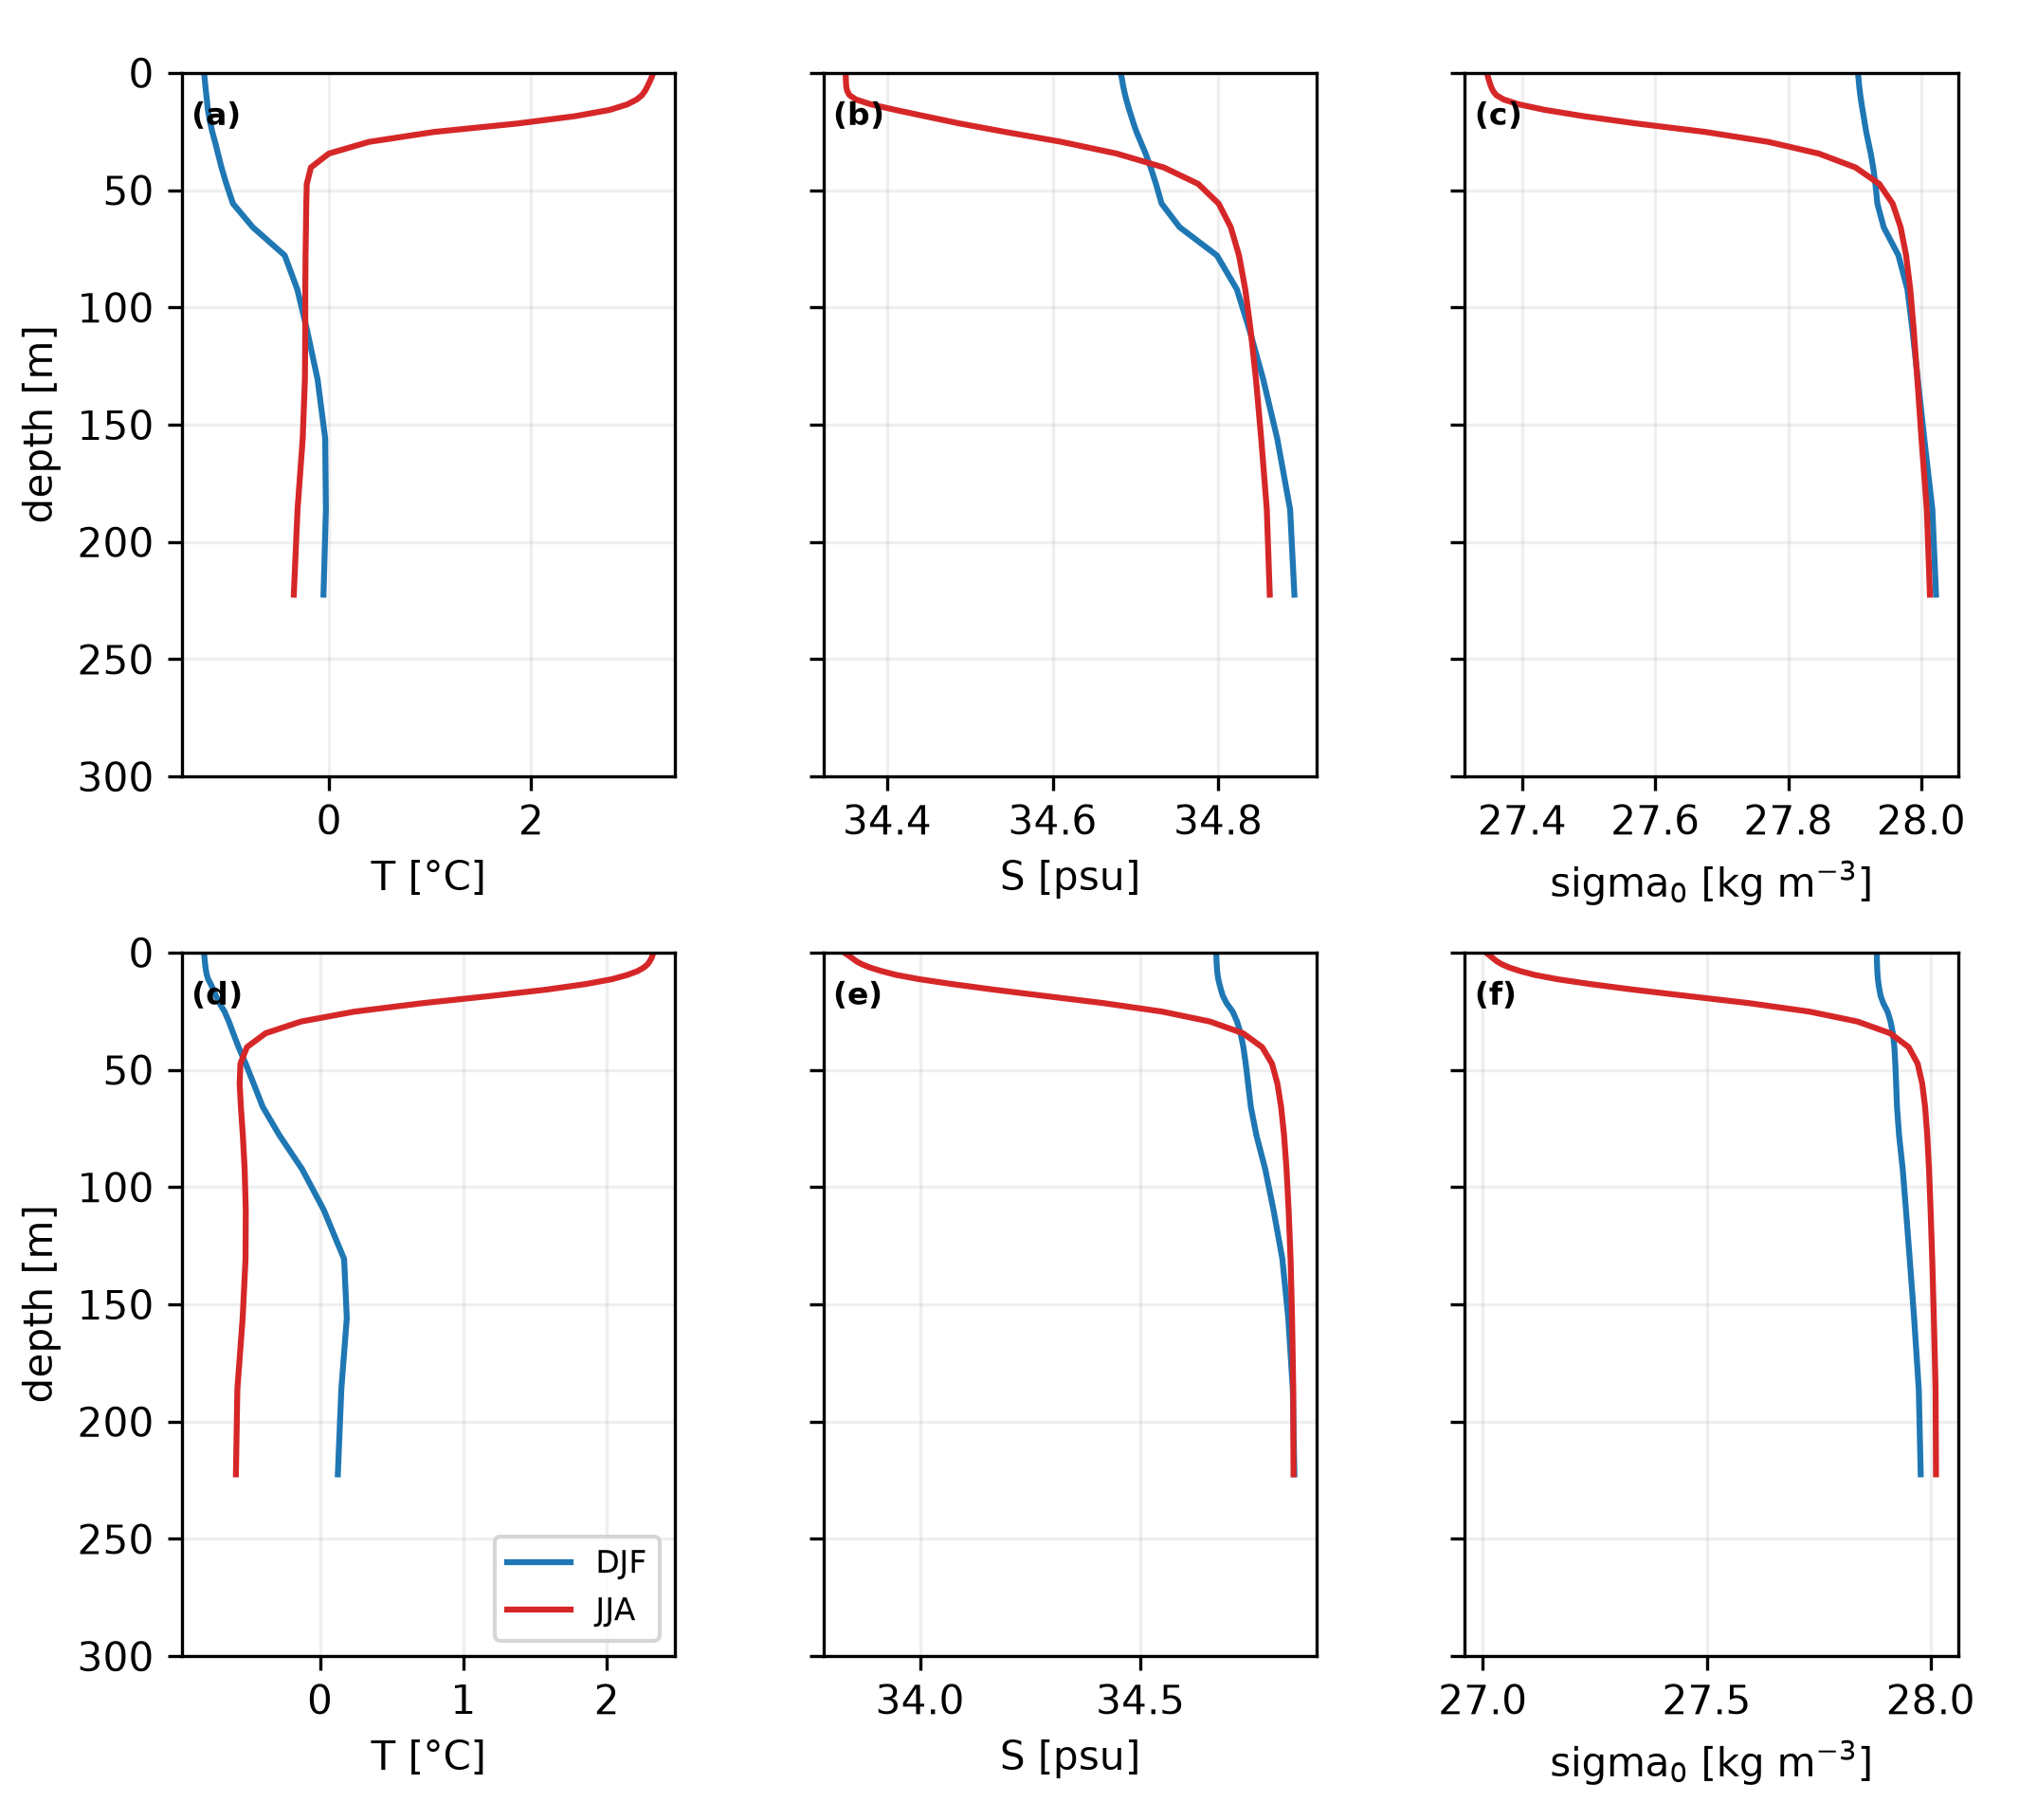

The data file committed next to this chart (first rows):
year, season, depth, T, S, sigma0
2020, DJF, 0.494, -1.236, 34.68, 27.9
2020, DJF, 1.541, -1.233, 34.68, 27.91
2020, DJF, 2.646, -1.231, 34.68, 27.91
2020, DJF, 3.819, -1.228, 34.68, 27.91
2020, DJF, 5.078, -1.225, 34.68, 27.91
2020, DJF, 6.441, -1.222, 34.69, 27.91
2020, DJF, 7.93, -1.218, 34.69, 27.91
2020, DJF, 9.573, -1.214, 34.69, 27.91
2020, DJF, 11.4, -1.21, 34.69, 27.91
2020, DJF, 13.47, -1.205, 34.69, 27.91
2020, DJF, 15.81, -1.199, 34.69, 27.91
2020, DJF, 18.5, -1.188, 34.7, 27.91
2020, DJF, 21.6, -1.175, 34.7, 27.92
2020, DJF, 25.21, -1.155, 34.7, 27.92
2020, DJF, 29.44, -1.129, 34.71, 27.92
2020, DJF, 34.43, -1.099, 34.71, 27.92
2020, DJF, 40.34, -1.065, 34.72, 27.93
2020, DJF, 47.37, -1.016, 34.72, 27.93
2020, DJF, 55.76, -0.9511, 34.73, 27.93
2020, DJF, 65.81, -0.7556, 34.75, 27.94
2020, DJF, 77.85, -0.439, 34.8, 27.97
2020, DJF, 92.33, -0.3144, 34.82, 27.98
2020, DJF, 109.7, -0.218, 34.84, 27.99
2020, DJF, 130.7, -0.114, 34.85, 27.99
2020, DJF, 155.9, -0.03877, 34.87, 28
2020, DJF, 186.1, -0.03167, 34.89, 28.02
2020, DJF, 222.5, -0.05553, 34.89, 28.02
2020, DJF, 266, , , 
2024, DJF, 0.494, -0.8073, 34.67, 27.88
2024, DJF, 1.541, -0.8057, 34.67, 27.88
2024, DJF, 2.646, -0.8042, 34.67, 27.88
2024, DJF, 3.819, -0.8024, 34.67, 27.88
2024, DJF, 5.078, -0.8002, 34.67, 27.88
2024, DJF, 6.441, -0.7974, 34.67, 27.88
2024, DJF, 7.93, -0.7939, 34.67, 27.88
2024, DJF, 9.573, -0.7887, 34.68, 27.88
2024, DJF, 11.4, -0.7793, 34.68, 27.88
2024, DJF, 13.47, -0.7612, 34.68, 27.88
2024, DJF, 15.81, -0.7431, 34.68, 27.89
2024, DJF, 18.5, -0.7254, 34.69, 27.89
2024, DJF, 21.6, -0.7005, 34.7, 27.89
2024, DJF, 25.21, -0.6652, 34.71, 27.9
2024, DJF, 29.44, -0.6348, 34.72, 27.91
2024, DJF, 34.43, -0.6044, 34.73, 27.92
2024, DJF, 40.34, -0.5674, 34.73, 27.92
2024, DJF, 47.37, -0.5177, 34.74, 27.92
2024, DJF, 55.76, -0.4634, 34.74, 27.92
2024, DJF, 65.81, -0.3988, 34.75, 27.92
2024, DJF, 77.85, -0.2835, 34.76, 27.93
2024, DJF, 92.33, -0.1247, 34.78, 27.94
2024, DJF, 109.7, 0.02628, 34.8, 27.94
2024, DJF, 130.7, 0.1684, 34.82, 27.95
2024, DJF, 155.9, 0.1872, 34.84, 27.96
2024, DJF, 186.1, 0.149, 34.85, 27.97
2024, DJF, 222.5, 0.1247, 34.85, 27.98
2024, DJF, 266, , , 
2020, JJA, 0.494, 3.203, 34.35, 27.35
2020, JJA, 1.541, 3.194, 34.35, 27.35
2020, JJA, 2.646, 3.184, 34.35, 27.35
2020, JJA, 3.819, 3.171, 34.35, 27.35
... 52 more rows
